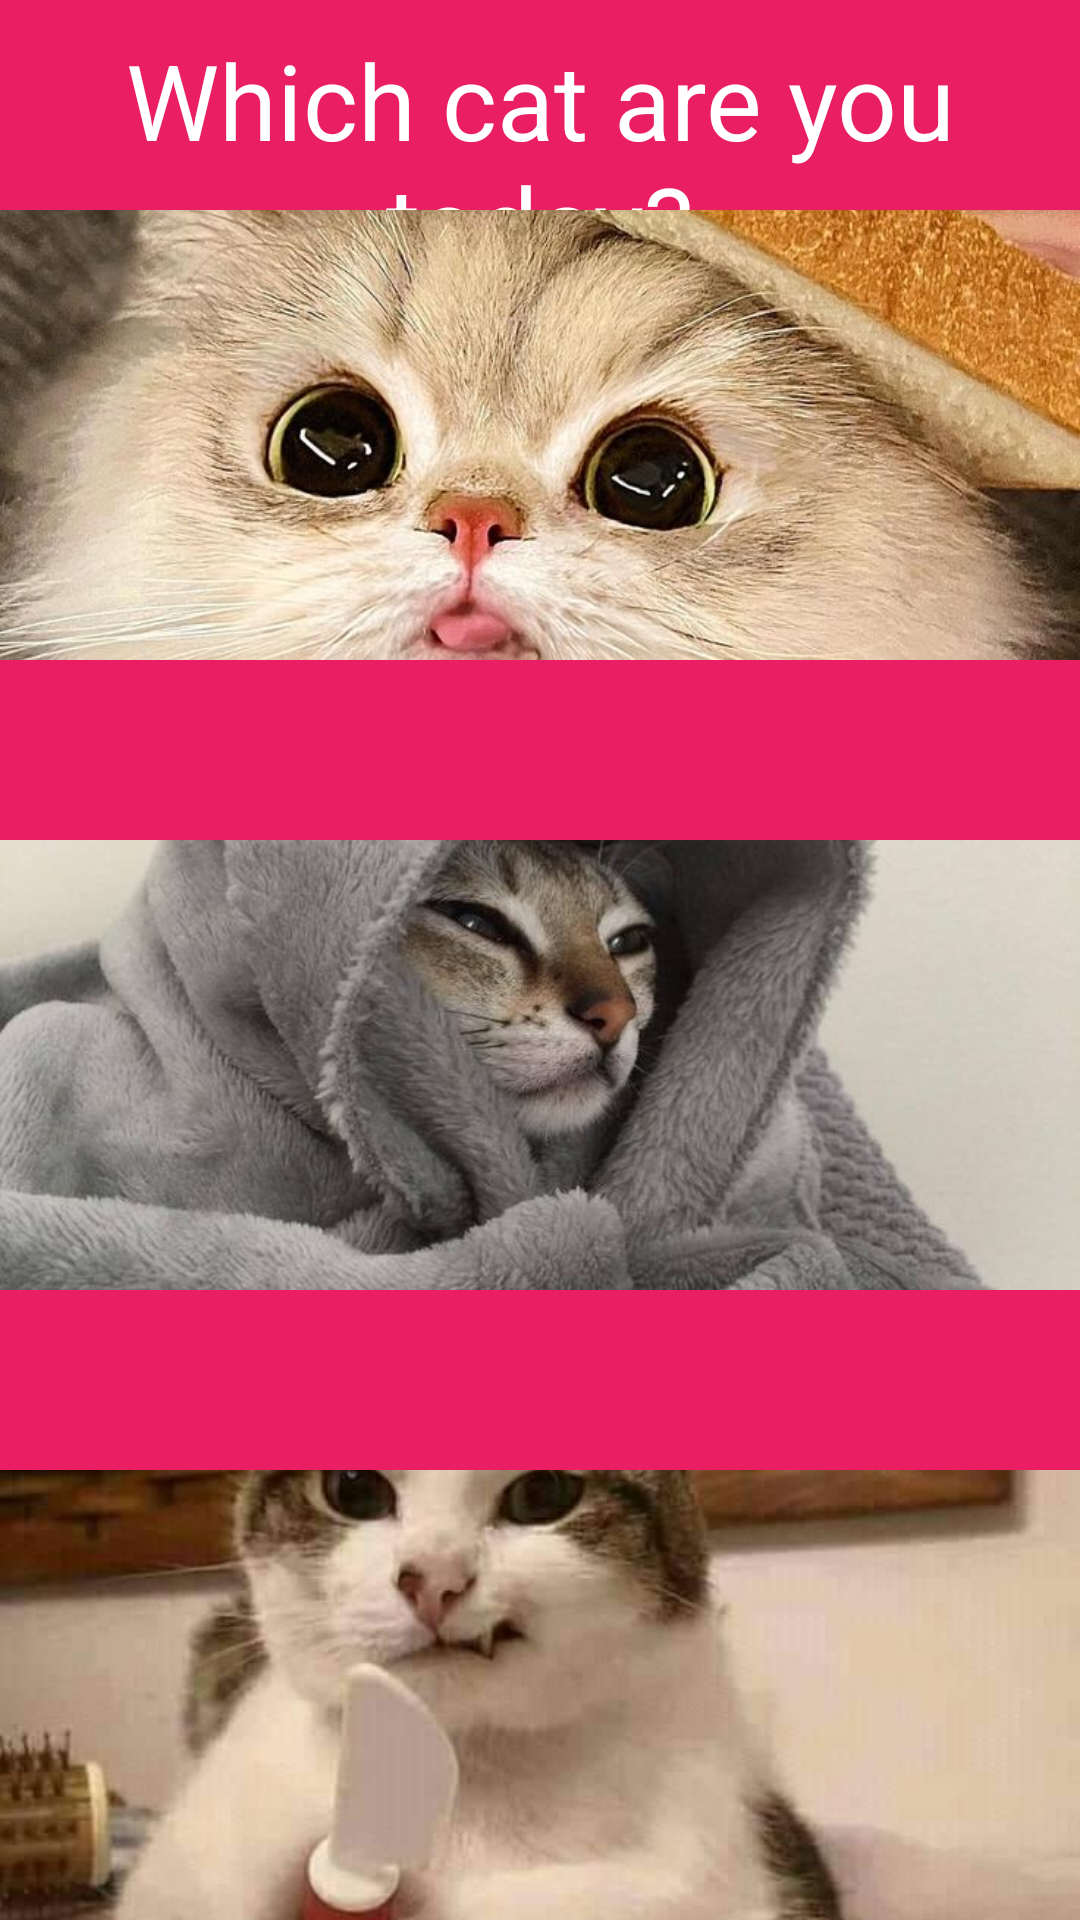

Produce the Android XML layout that renders to this screen, including the resource entries it uses.
<!-- AndroidManifest.xml: application theme Theme.Homework -->
<!-- res/layout/fragment_choose.xml -->
<?xml version="1.0" encoding="utf-8"?>
<FrameLayout xmlns:android="http://schemas.android.com/apk/res/android"
    xmlns:tools="http://schemas.android.com/tools"
    android:layout_width="match_parent"
    android:layout_height="match_parent"
    android:background="@color/pink"
    tools:context=".ChooseFragment">

    <TextView
        android:id="@+id/choose_text"
        android:layout_width="wrap_content"
        android:layout_height="wrap_content"
        android:text="@string/which_cat_are_you_today"
        android:textAlignment="center"
        android:textSize="35sp"
        android:layout_marginTop="10dp"
        android:textColor="@color/white"
        />

    <ImageView
        android:id="@+id/cutie"
        android:layout_width="wrap_content"
        android:layout_height="150dp"
        android:src="@drawable/cutie"
        android:scaleType="centerCrop"
        android:layout_marginTop="70dp"/>

    <Button
        android:id="@+id/btn_cutie"
        android:layout_width="wrap_content"
        android:layout_height="wrap_content"
        android:text="@string/i_m_a_cute_cat"
        android:textColor="@color/pink"
        android:textSize="20sp"
        android:layout_marginTop="220dp"
        android:layout_marginStart="110dp" />

    <ImageView
        android:id="@+id/chill"
        android:layout_width="wrap_content"
        android:layout_height="150dp"
        android:src="@drawable/chill"
        android:scaleType="centerCrop"
        android:layout_marginTop="280dp" />

    <Button
        android:id="@+id/btn_chill"
        android:layout_width="wrap_content"
        android:layout_height="wrap_content"
        android:text="@string/i_m_a_chill_cat"
        android:textColor="@color/pink"
        android:textSize="20sp"
        android:layout_marginTop="430dp"
        android:layout_marginStart="105dp" />

    <ImageView
        android:id="@+id/angry"
        android:layout_width="wrap_content"
        android:layout_height="150dp"
        android:src="@drawable/angry"
        android:scaleType="centerCrop"
        android:layout_marginTop="490dp" />

    <Button
        android:id="@+id/btn_angry"
        android:layout_width="wrap_content"
        android:layout_height="wrap_content"
        android:text="@string/i_am_an_angry_cat"
        android:textColor="@color/pink"
        android:textSize="20sp"
        android:layout_marginTop="640dp"
        android:layout_marginStart="95dp" />


</FrameLayout>
<!-- resources referenced by this layout -->
<resources>
  <color name="pink">#E91E63</color>
  <color name="white">#FFFFFFFF</color>
  <!-- drawable angry: jpg bitmap (drawable, 41374 bytes) -->
  <!-- drawable chill: jpg bitmap (drawable, 72611 bytes) -->
  <!-- drawable cutie: jpg bitmap (drawable, 143934 bytes) -->
  <string name="i_am_an_angry_cat">I\'am an angry cat!</string>
  <string name="i_m_a_chill_cat">I\'m a chill cat!</string>
  <string name="i_m_a_cute_cat">I\'m a cute cat!</string>
  <string name="which_cat_are_you_today">Which cat are you today?</string>
</resources>
